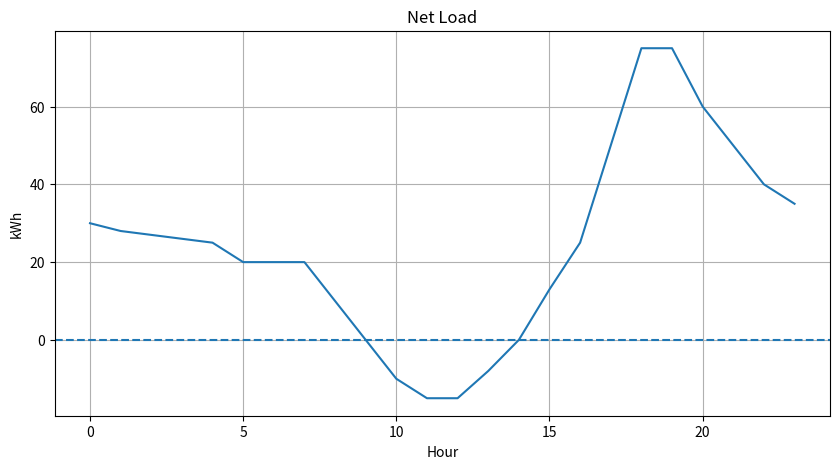

Python code for this plot:
import numpy as np 
import matplotlib.pyplot as plt 

# Hours of the day
hours = np.arange(24)

# Example building demand (kWh)
load = np.array([
    30, 28, 27, 26, 25, 25,
    35, 45, 50, 55, 60, 65,
    70, 72, 70, 68, 65, 70,
    80, 75, 60, 50, 40, 35
])

# Example solar production (kWh)
solar = np.array([
    0, 0, 0, 0, 0, 5,
    15, 25, 40, 55, 70, 80,
    85, 80, 70, 55, 40, 20,
    5, 0, 0, 0, 0, 0
])
net_load = load - solar
plt.figure(figsize=(10,5))

plt.plot(hours, net_load)

plt.axhline(0, linestyle="--")

plt.title("Net Load")
plt.xlabel("Hour")
plt.ylabel("kWh")

plt.grid(True)

plt.show()

# Plot
